30-way image classification set "datera-quest" from GitHub (AffrizaWildanFauzan/datera-quest); label vocabulary: Albizia saponaria, Dendrobium leonis, Dracaena trifasciata, Echinodorus radican, Gymnocalycium, Hopea bilitonensis, Impatiens walleriana, Lagerstroemia speciosa, Ixora acuminata, Monstera adansonii, Nepenthes sumatrana, Alocasia Black Velvet, Nepenthes reinwardtiana, Ochna kirkii, Philodendron Lemon, Portulaca sp, Quassia amara, Reutealis trisperma, Rosa sp, Russelia equisetiformis, Syzygium myrtifolium, Tabernaemontana corymbosa, Anacampseros rufescens Sunrise, 3 apocynacaea, Areca catechu, Catharanthus roseus, Ceiba pentandra, Cuphea hyssopifolia, Cymbidium bicolor, Dendrobium Uthai White.

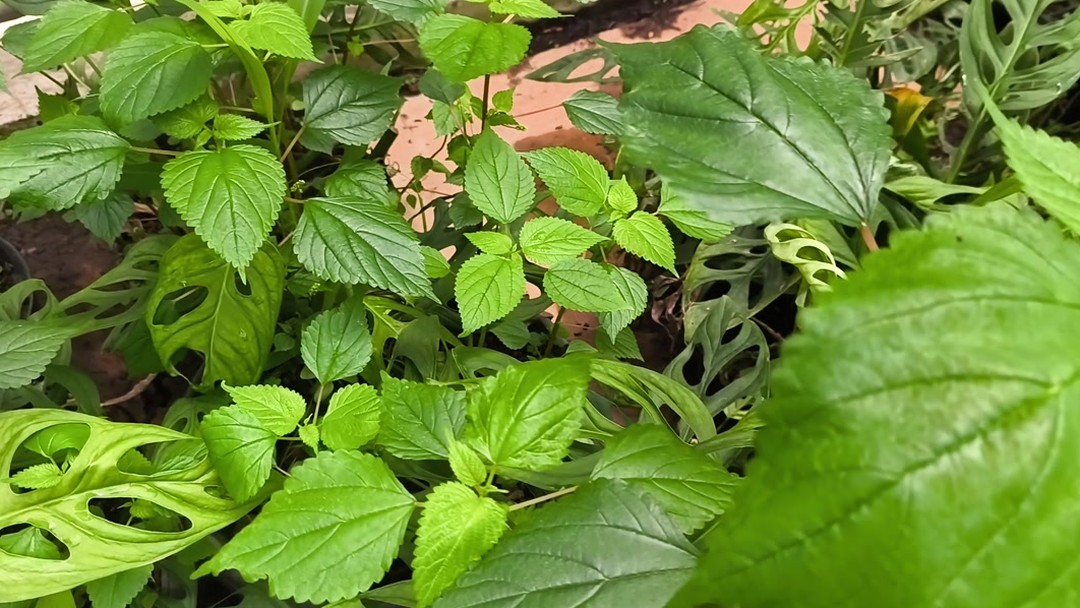
Label: Monstera adansonii

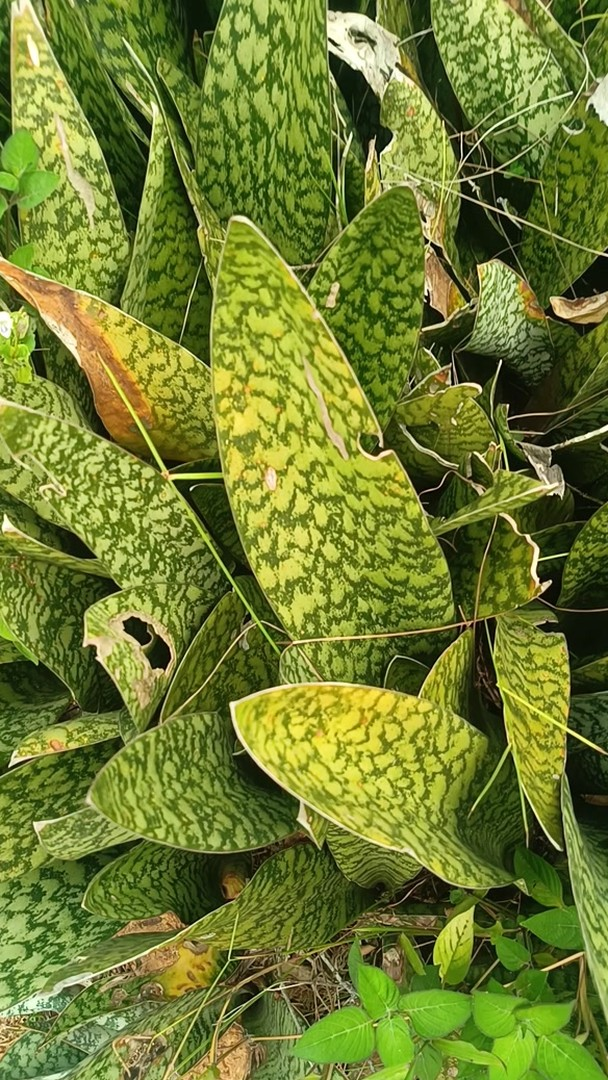
Label: Dracaena trifasciata

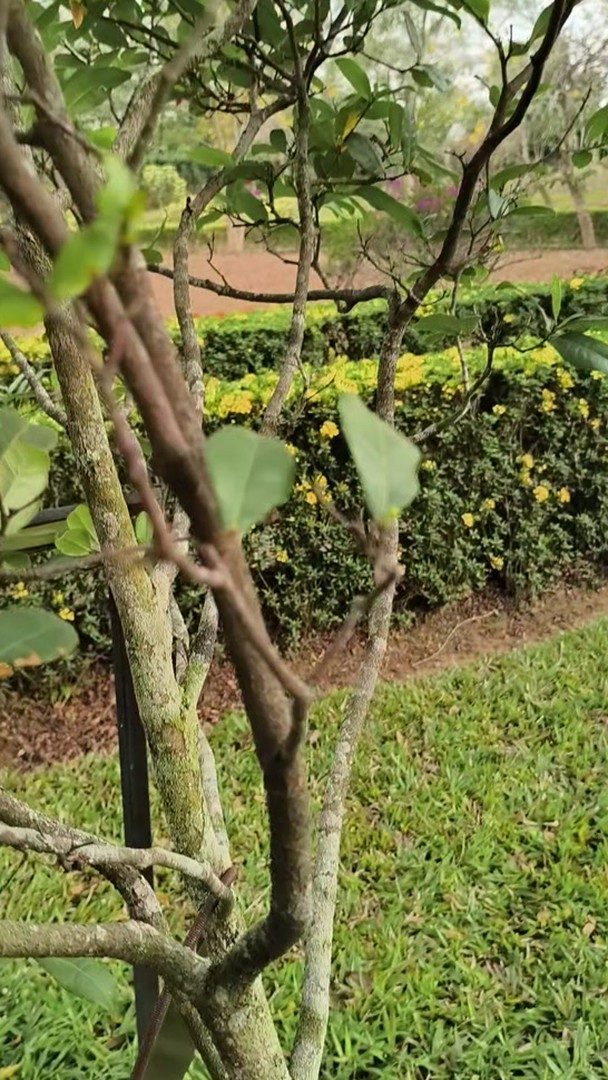
Label: Ochna kirkii

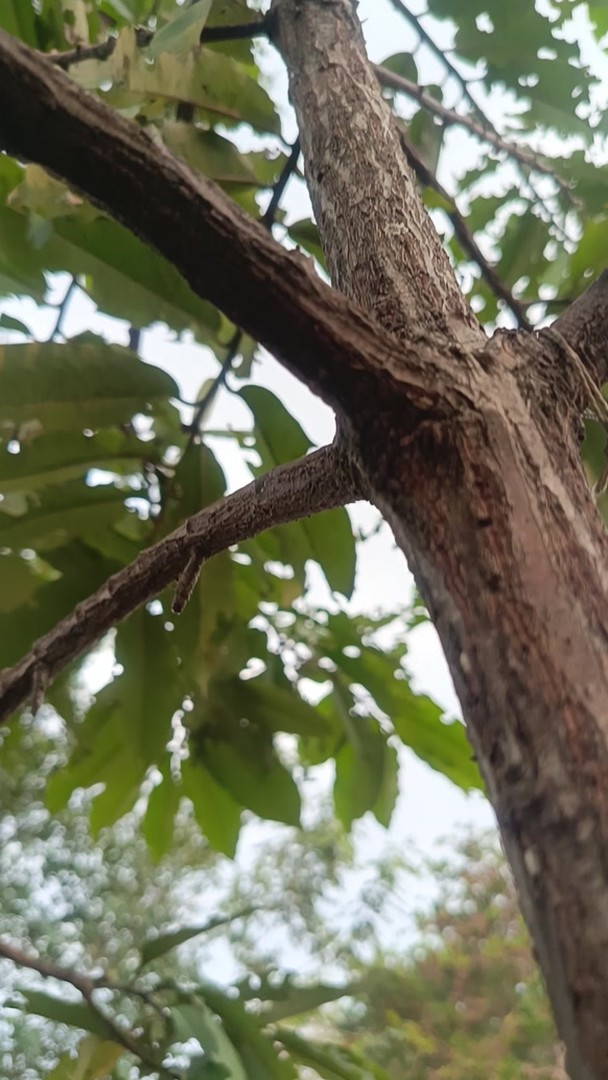
Label: Hopea bilitonensis

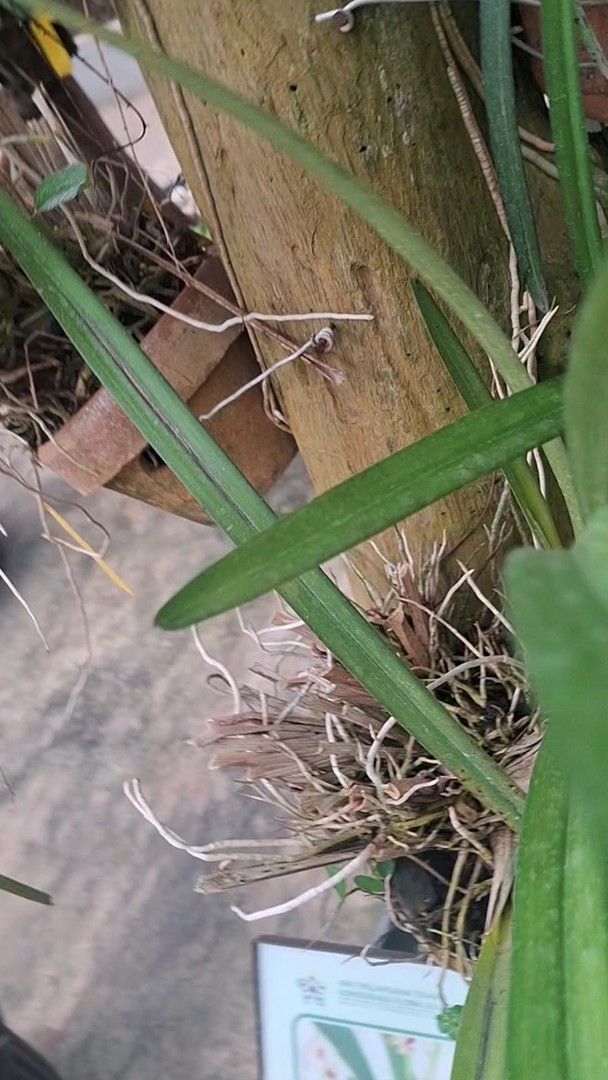
Label: Cymbidium bicolor

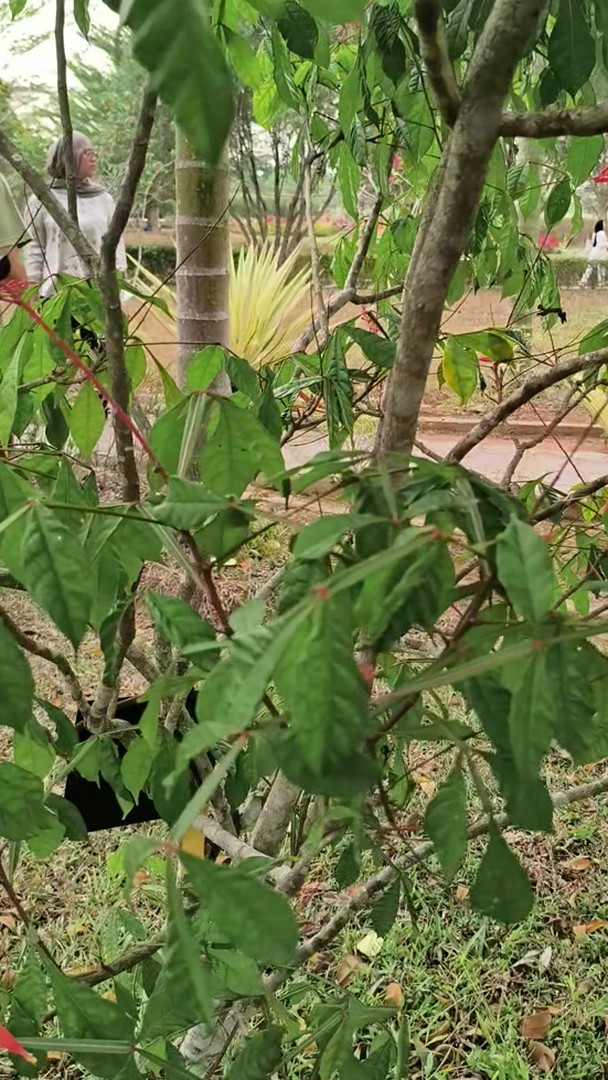
Label: Quassia amara
